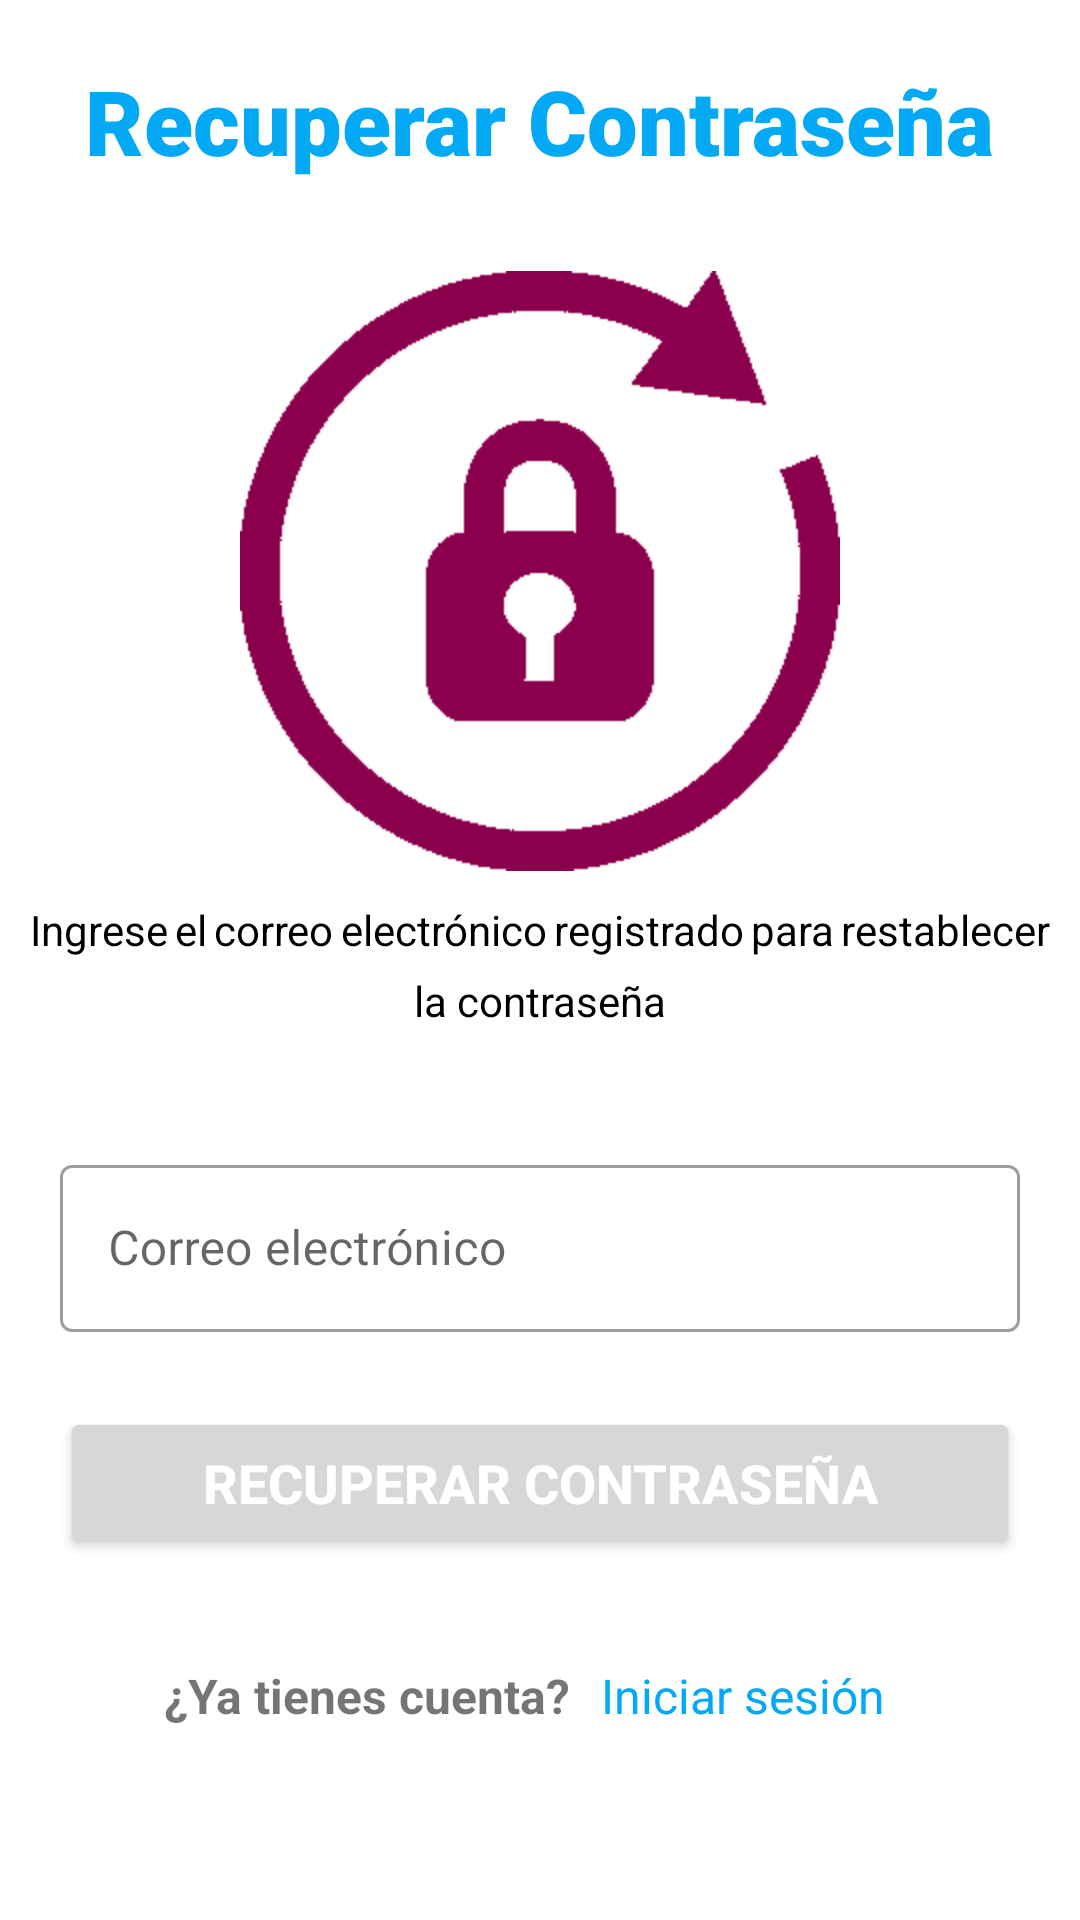

Here is an Android app screen rendered from its layout file. Give the layout XML and the strings, colors and styles it references.
<!-- AndroidManifest.xml: application theme Theme.SumiPubli_Geolocalizacion -->
<!-- res/layout/activity_reset_password.xml -->
<?xml version="1.0" encoding="utf-8"?>
<RelativeLayout xmlns:android="http://schemas.android.com/apk/res/android"
    xmlns:app="http://schemas.android.com/apk/res-auto"
    xmlns:tools="http://schemas.android.com/tools"
    android:layout_width="match_parent"
    android:layout_height="match_parent"
    tools:context=".ResetPassword">


    <LinearLayout
        android:layout_width="match_parent"
        android:layout_height="match_parent"
        android:layout_marginStart="10dp"
        android:layout_marginEnd="10dp"
        android:orientation="vertical">

        <TextView
            android:layout_width="wrap_content"
            android:layout_height="wrap_content"
            android:layout_gravity="center"
            android:layout_marginTop="20dp"
            android:fontFamily="sans-serif-black"
            android:text="Recuperar Contraseña"
            android:textColor="@color/purple_500"
            android:textSize="30sp"
            android:textStyle="bold" />

        <ImageView
            android:layout_width="200dp"
            android:layout_height="200dp"
            android:layout_gravity="center"
            android:layout_marginTop="30dp"
            android:src="@drawable/resetpassword" />

        <TextView
            android:layout_width="wrap_content"
            android:layout_height="wrap_content"
            android:layout_gravity="center"
            android:layout_marginTop="10dp"
            android:gravity="center"
            android:justificationMode="inter_word"
            android:lineSpacingMultiplier="1.4"
            android:text="Ingrese el correo electrónico registrado para restablecer la contraseña"
            android:textColor="@color/black"
            android:textSize="14sp" />

        <com.google.android.material.textfield.TextInputLayout
            style="@style/Widget.MaterialComponents.TextInputLayout.OutlinedBox"
            android:layout_width="match_parent"
            android:layout_height="wrap_content"
            android:layout_marginTop="30dp"
            android:hint="Correo electrónico"
            android:padding="10dp"
            app:endIconMode="clear_text">

            <com.google.android.material.textfield.TextInputEditText
                android:id="@+id/edtCorreoReset"
                android:layout_width="match_parent"
                android:layout_height="wrap_content"
                android:inputType="textEmailAddress"
                android:drawableLeft="@drawable/ic_baseline_attach_email_24"
                ></com.google.android.material.textfield.TextInputEditText>
        </com.google.android.material.textfield.TextInputLayout>


        <Button
            android:id="@+id/btnRecuperarPassword"
            android:layout_width="match_parent"
            android:layout_height="wrap_content"
            android:layout_marginStart="10dp"
            android:layout_marginTop="15dp"
            android:layout_marginEnd="10dp"
            android:layout_marginBottom="20dp"
            android:padding="13dp"
            android:text="Recuperar contraseña"
            android:textColor="@color/white"
            android:textSize="18sp"
            android:textStyle="bold"></Button>

        <LinearLayout
            android:layout_width="match_parent"
            android:layout_height="wrap_content"
            android:gravity="center"
            android:layout_marginTop="15dp"
            android:orientation="horizontal">

            <TextView
                android:layout_width="wrap_content"
                android:layout_height="wrap_content"
                android:text="¿Ya tienes cuenta?"
                android:textSize="16sp"
                android:textStyle="bold"
                android:layout_gravity="right" />
            <TextView
                android:id="@+id/loginR"
                android:layout_width="wrap_content"
                android:layout_height="wrap_content"
                android:text="Iniciar sesión"
                android:textSize="16sp"
                android:textColor="@color/purple_500"
                android:layout_gravity="right"
                android:layout_marginStart="10dp"
                android:layout_marginEnd="10dp"/>
        </LinearLayout>

    </LinearLayout>


</RelativeLayout>
<!-- resources referenced by this layout -->
<resources>
  <color name="black">#FF000000</color>
  <color name="purple_500">#03A9F4</color>
  <color name="white">#FFFFFFFF</color>
  <!-- drawable resetpassword: png bitmap (drawable-v24, 7203 bytes) -->
  <style name="Theme.SumiPubli_Geolocalizacion" parent="Theme.MaterialComponents.DayNight.DarkActionBar">
          
          <item name="colorPrimary">@color/purple_500</item>
          <item name="colorPrimaryVariant">@color/purple_700</item>
          <item name="colorOnPrimary">@color/white</item>
          
          <item name="colorSecondary">@color/teal_200</item>
          <item name="colorSecondaryVariant">@color/teal_700</item>
          <item name="colorOnSecondary">@color/black</item>
          
          <item name="android:statusBarColor" tools:targetApi="l">?attr/colorPrimaryVariant</item>
          
      </style>
  <color name="purple_700">#FF3700B3</color>
  <color name="teal_200">#FF03DAC5</color>
  <color name="teal_700">#FF018786</color>
</resources>
